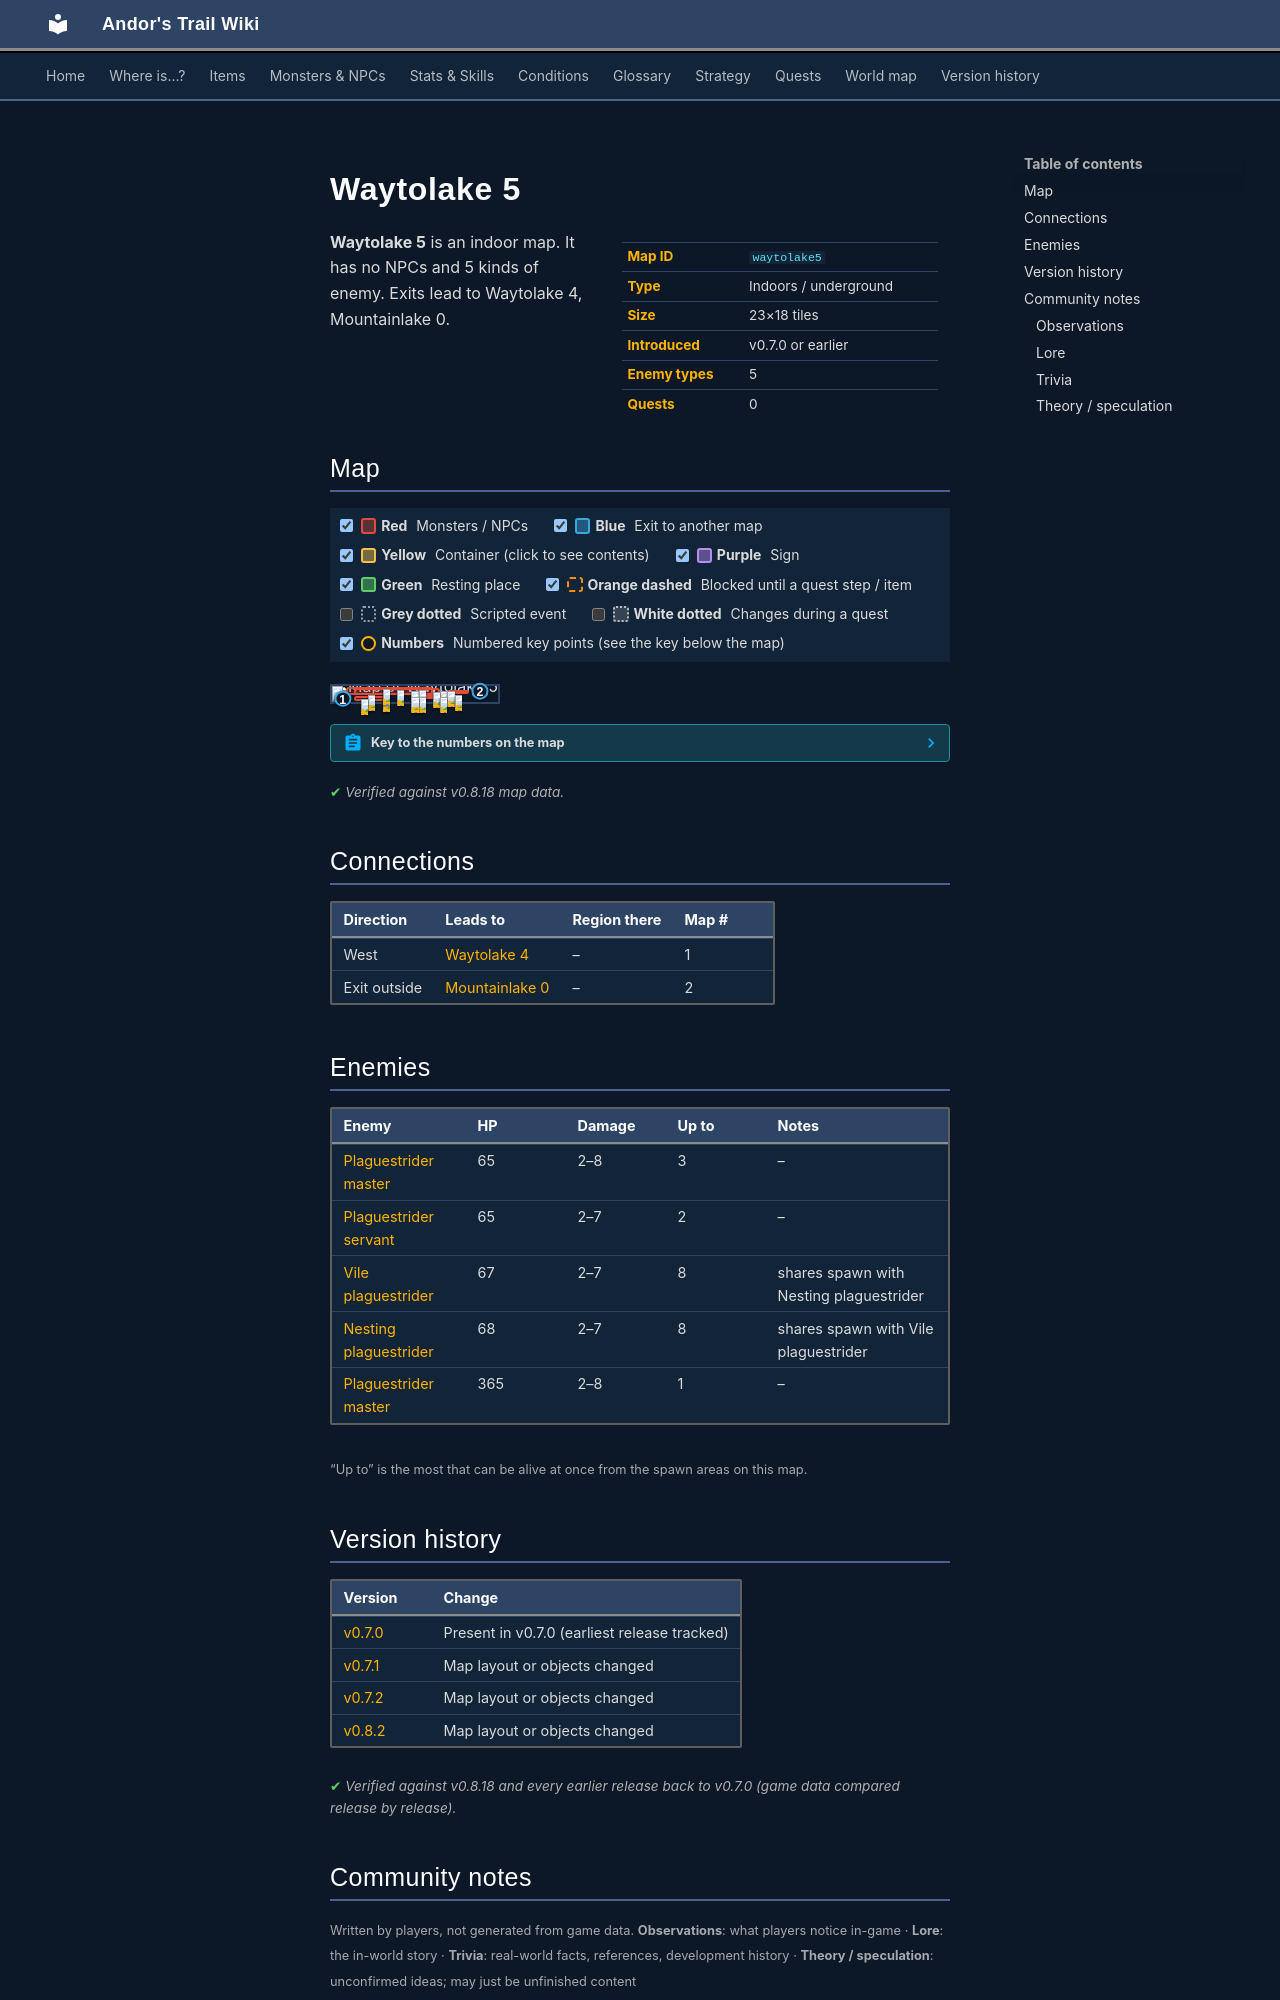

repository: asdfghjkl628/Andor-s-Trail-Wikiiii · page: maps/waytolake5/index.html · generator: mkdocs

---
description: "Waytolake 5 is an indoor location in Andor's Trail. Enemies: Plaguestrider master, Plaguestrider servant, Vile plaguestrider, Nesting plaguestrider. Exits to Waytolake 4, Mountainlake 0."
---

# Waytolake 5

<div class="infobox" markdown>

| | |
|---|---|
| **Map ID** | `waytolake5` |
| **Type** | Indoors / underground |
| **Size** | 23×18 tiles |
| **Introduced** | v0.7.0 or earlier |
| **Enemy types** | 5 |
| **Quests** | 0 |

</div>

**Waytolake 5** is an indoor map. It has no NPCs and 5 kinds of enemy. Exits lead to Waytolake 4, Mountainlake 0.

## Map

<div class="map-legend" markdown="0"><label class="lg"><input type="checkbox" data-t="spawn" checked><span class="sw sw-spawn"></span><b>Red</b>&nbsp;Monsters / NPCs</label><label class="lg"><input type="checkbox" data-t="mapchange" checked><span class="sw sw-mapchange"></span><b>Blue</b>&nbsp;Exit to another map</label><label class="lg"><input type="checkbox" data-t="container" checked><span class="sw sw-container"></span><b>Yellow</b>&nbsp;Container (click to see contents)</label><label class="lg"><input type="checkbox" data-t="sign" checked><span class="sw sw-sign"></span><b>Purple</b>&nbsp;Sign</label><label class="lg"><input type="checkbox" data-t="rest" checked><span class="sw sw-rest"></span><b>Green</b>&nbsp;Resting place</label><label class="lg"><input type="checkbox" data-t="key" checked><span class="sw sw-key"></span><b>Orange dashed</b>&nbsp;Blocked until a quest step / item</label><label class="lg"><input type="checkbox" data-t="script"><span class="sw sw-script"></span><b>Grey dotted</b>&nbsp;Scripted event</label><label class="lg"><input type="checkbox" data-t="replace"><span class="sw sw-replace"></span><b>White dotted</b>&nbsp;Changes during a quest</label><label class="lg"><input type="checkbox" data-t="pin" checked><span class="sw sw-pin"></span><b>Numbers</b>&nbsp;Numbered key points (see the key below the map)</label></div>

<div class="map-wrap hide-script hide-replace" markdown="0"><img src="../../assets/maps/waytolake5.webp" alt="Map of Waytolake 5" width="736" height="576" loading="lazy"><a id="place-up west" class="mo mo-mapchange" href="../waytolake4/#place-down north" title="Exit to Waytolake 4" style="left:4.348%;top:77.778%;width:4.348%;height:5.556%"></a><a id="place-up north" class="mo mo-mapchange" href="../mountainlake0/#place-down south" title="Exit to Mountainlake 0" style="left:86.957%;top:33.333%;width:4.348%;height:5.556%"></a><span class="mo mo-spawn" title="Spawns: Plaguestrider master" style="left:21.739%;top:61.111%;width:4.348%;height:5.556%"></span><span class="mo mo-spawn" title="Spawns: Plaguestrider master" style="left:65.217%;top:33.333%;width:4.348%;height:5.556%"></span><span class="mo mo-spawn" title="Spawns: Nesting plaguestrider, Vile plaguestrider" style="left:13.043%;top:66.667%;width:21.739%;height:27.778%"></span><span class="mo mo-spawn" title="Spawns: Nesting plaguestrider, Vile plaguestrider" style="left:13.043%;top:16.667%;width:52.174%;height:44.444%"></span><span class="mo mo-spawn" title="Spawns: Plaguestrider servant" style="left:8.696%;top:11.111%;width:52.174%;height:44.444%"></span><span class="mo mo-spawn" title="Spawns: Plaguestrider servant" style="left:69.565%;top:27.778%;width:13.043%;height:22.222%"></span><span class="mo mo-spawn" title="Spawns: Plaguestrider master" style="left:73.913%;top:55.556%;width:4.348%;height:5.556%"></span><span class="mo mo-spawn" title="Spawns: Nesting plaguestrider, Vile plaguestrider" style="left:52.174%;top:61.111%;width:26.087%;height:22.222%"></span><span class="mo mo-spawn" title="Spawns: Plaguestrider master" style="left:47.826%;top:72.222%;width:4.348%;height:5.556%"></span><a class="mob" href="../../monsters/plaguesp_13/" title="Plaguestrider master" style="left:21.739%;top:61.111%;width:4.348%;height:5.556%"><img src="../../assets/icons/monsters/monsters_rltiles2_38.png" alt="Plaguestrider master"></a><a class="mob" href="../../monsters/plaguesp_13/" title="Plaguestrider master" style="left:65.217%;top:33.333%;width:4.348%;height:5.556%"><img src="../../assets/icons/monsters/monsters_rltiles2_38.png" alt="Plaguestrider master"></a><a class="mob" href="../../monsters/plaguesp_11/" title="Nesting plaguestrider" style="left:30.435%;top:66.667%;width:4.348%;height:5.556%"><img src="../../assets/icons/monsters/monsters_rltiles2_153.png" alt="Nesting plaguestrider"></a><a class="mob" href="../../monsters/plaguesp_11/" title="Nesting plaguestrider" style="left:17.391%;top:83.333%;width:4.348%;height:5.556%"><img src="../../assets/icons/monsters/monsters_rltiles2_153.png" alt="Nesting plaguestrider"></a><a class="mob" href="../../monsters/plaguesp_11/" title="Nesting plaguestrider" style="left:47.826%;top:33.333%;width:4.348%;height:5.556%"><img src="../../assets/icons/monsters/monsters_rltiles2_153.png" alt="Nesting plaguestrider"></a><a class="mob" href="../../monsters/plaguesp_11/" title="Nesting plaguestrider" style="left:39.130%;top:27.778%;width:4.348%;height:5.556%"><img src="../../assets/icons/monsters/monsters_rltiles2_153.png" alt="Nesting plaguestrider"></a><a class="mob" href="../../monsters/plaguesp_11/" title="Nesting plaguestrider" style="left:60.870%;top:38.889%;width:4.348%;height:5.556%"><img src="../../assets/icons/monsters/monsters_rltiles2_153.png" alt="Nesting plaguestrider"></a><a class="mob" href="../../monsters/plaguesp_10/" title="Vile plaguestrider" style="left:30.435%;top:22.222%;width:4.348%;height:5.556%"><img src="../../assets/icons/monsters/monsters_rltiles2_151.png" alt="Vile plaguestrider"></a><a class="mob" href="../../monsters/plaguesp_12/" title="Plaguestrider servant" style="left:52.174%;top:27.778%;width:4.348%;height:5.556%"><img src="../../assets/icons/monsters/monsters_rltiles2_38.png" alt="Plaguestrider servant"></a><a class="mob" href="../../monsters/plaguesp_12/" title="Plaguestrider servant" style="left:69.565%;top:33.333%;width:4.348%;height:5.556%"><img src="../../assets/icons/monsters/monsters_rltiles2_38.png" alt="Plaguestrider servant"></a><a class="mob" href="../../monsters/plaguesp_13/" title="Plaguestrider master" style="left:73.913%;top:55.556%;width:4.348%;height:5.556%"><img src="../../assets/icons/monsters/monsters_rltiles2_38.png" alt="Plaguestrider master"></a><a class="mob" href="../../monsters/plaguesp_10/" title="Vile plaguestrider" style="left:65.217%;top:72.222%;width:4.348%;height:5.556%"><img src="../../assets/icons/monsters/monsters_rltiles2_151.png" alt="Vile plaguestrider"></a><a class="mob" href="../../monsters/plaguesp_10/" title="Vile plaguestrider" style="left:52.174%;top:72.222%;width:4.348%;height:5.556%"><img src="../../assets/icons/monsters/monsters_rltiles2_151.png" alt="Vile plaguestrider"></a><a class="mob" href="../../monsters/plaguesp_13/#v-plaguesp_cr" title="Plaguestrider master" style="left:47.826%;top:72.222%;width:4.348%;height:5.556%"><img src="../../assets/icons/monsters/monsters_rltiles2_38.png" alt="Plaguestrider master"></a><a class="pin pin-exit" href="#key-1" style="left:6.522%;top:80.556%" title="Exit (west): to [Waytolake 4](waytolake4.md)">1</a><a class="pin pin-exit" href="#key-2" style="left:89.130%;top:36.111%" title="Exit (exit outside): to [Mountainlake 0](mountainlake0.md)">2</a></div>

??? abstract "Key to the numbers on the map"

    | # | What | Details |
    |---|---|---|
    | <span id="key-1"></span>1 | Exit (west) | to [Waytolake 4](waytolake4.md) |
    | <span id="key-2"></span>2 | Exit (exit outside) | to [Mountainlake 0](mountainlake0.md) |


<p class="verified">Verified against v0.8.18 map data.</p>

## Connections

| Direction | Leads to | Region there | Map # |
|---|---|---|---|
| West | [Waytolake 4](waytolake4.md) | – | 1 |
| Exit outside | [Mountainlake 0](mountainlake0.md) | – | 2 |

## Enemies

| Enemy | HP | Damage | Up to | Notes |
|---|---|---|---|---|
| [Plaguestrider master](../monsters/plaguesp_13.md) | 65 | 2–8 | 3 | – |
| [Plaguestrider servant](../monsters/plaguesp_12.md) | 65 | 2–7 | 2 | – |
| [Vile plaguestrider](../monsters/plaguesp_10.md) | 67 | 2–7 | 8 | shares spawn with Nesting plaguestrider |
| [Nesting plaguestrider](../monsters/plaguesp_11.md) | 68 | 2–7 | 8 | shares spawn with Vile plaguestrider |
| [Plaguestrider master](../monsters/plaguesp_13.md#v-plaguesp_cr) | 365 | 2–8 | 1 | – |

<small>“Up to” is the most that can be alive at once from the spawn areas on this map.</small>


## Version history

| Version | Change |
|---|---|
| [v0.7.0](../versions/0.7.0.md) | Present in v0.7.0 (earliest release tracked) |
| [v0.7.1](../versions/0.7.1.md) | Map layout or objects changed |
| [v0.7.2](../versions/0.7.2.md) | Map layout or objects changed |
| [v0.8.2](../versions/0.8.2.md) | Map layout or objects changed |

<p class="verified">Verified against v0.8.18 and every earlier release back to v0.7.0 (game data compared release by release).</p>


## Community notes

<small>Written by players, not generated from game data. **Observations**: what players notice in-game · **Lore**: the in-world story · **Trivia**: real-world facts, references, development history · **Theory / speculation**: unconfirmed ideas; may just be unfinished content</small>
